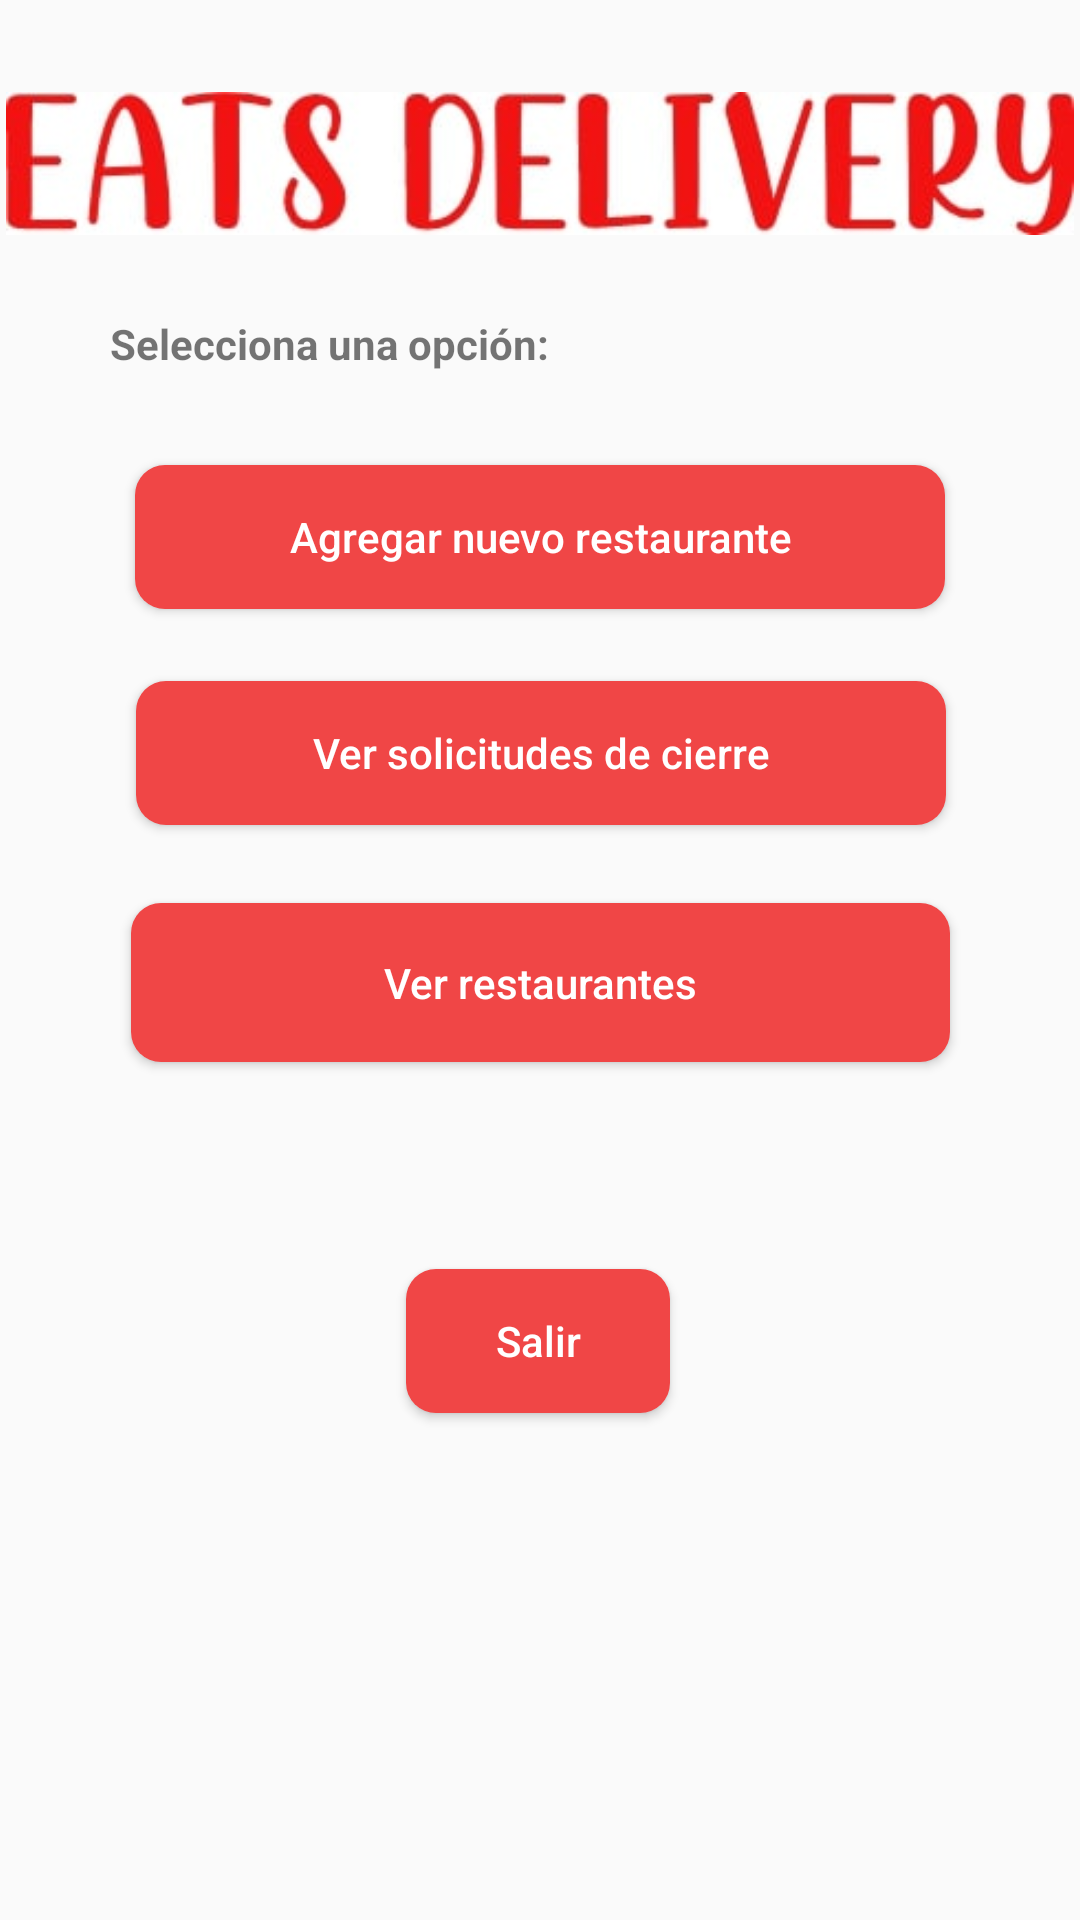

Here is an Android app screen rendered from its layout file. Give the layout XML and the strings, colors and styles it references.
<!-- AndroidManifest.xml: application theme Theme.EATSDelivery -->
<!-- res/layout/activity_menu_gerente.xml -->
<?xml version="1.0" encoding="utf-8"?>
<androidx.constraintlayout.widget.ConstraintLayout xmlns:android="http://schemas.android.com/apk/res/android"
    xmlns:app="http://schemas.android.com/apk/res-auto"
    xmlns:tools="http://schemas.android.com/tools"
    android:layout_width="match_parent"
    android:layout_height="match_parent">

    <Button
        android:id="@+id/ver_rests"
        android:layout_width="273dp"
        android:layout_height="53dp"
        android:layout_marginTop="26dp"
        android:background="@drawable/custom_button"
        android:onClick="seeRests"
        android:text="Ver restaurantes"
        android:textAllCaps="false"
        android:textColor="#ffff"
        app:layout_constraintEnd_toEndOf="parent"
        app:layout_constraintStart_toStartOf="parent"
        app:layout_constraintTop_toBottomOf="@+id/sol_deletions" />

    <Button
        android:id="@+id/salir2"
        android:layout_width="wrap_content"
        android:layout_height="wrap_content"
        android:layout_marginBottom="168dp"
        android:background="@drawable/custom_button"
        android:onClick="quit"
        android:text="@string/salir"
        android:textAllCaps="false"
        android:textColor="#ffff"
        app:layout_constraintBottom_toBottomOf="parent"
        app:layout_constraintEnd_toEndOf="parent"
        app:layout_constraintHorizontal_bias="0.498"
        app:layout_constraintStart_toStartOf="parent"
        app:layout_constraintTop_toBottomOf="@+id/ver_rests"
        app:layout_constraintVertical_bias="0.987" />

    <ImageView
        android:id="@+id/imageView17"
        android:layout_width="356dp"
        android:layout_height="53dp"
        android:layout_marginTop="28dp"
        android:contentDescription="TODO"
        app:layout_constraintEnd_toEndOf="parent"
        app:layout_constraintStart_toStartOf="parent"
        app:layout_constraintTop_toTopOf="parent"
        app:srcCompat="@drawable/t1" />

    <Button
        android:id="@+id/sol_deletions"
        android:layout_width="270dp"
        android:layout_height="48dp"
        android:layout_marginTop="24dp"
        android:background="@drawable/custom_button"
        android:onClick="seeDelRequests"
        android:text="Ver solicitudes de cierre"
        android:textAllCaps="false"
        android:textColor="#ffff"
        app:layout_constraintEnd_toEndOf="parent"
        app:layout_constraintHorizontal_bias="0.503"
        app:layout_constraintStart_toStartOf="parent"
        app:layout_constraintTop_toBottomOf="@+id/agregar_rest" />

    <Button
        android:id="@+id/agregar_rest"
        android:layout_width="270dp"
        android:layout_height="48dp"
        android:layout_marginTop="32dp"
        android:background="@drawable/custom_button"
        android:onClick="addRest"
        android:text="Agregar nuevo restaurante"
        android:textAllCaps="false"
        android:textColor="#ffff"
        app:layout_constraintEnd_toEndOf="parent"
        app:layout_constraintStart_toStartOf="parent"
        app:layout_constraintTop_toBottomOf="@+id/textView27" />

    <TextView
        android:id="@+id/textView27"
        android:layout_width="286dp"
        android:layout_height="18dp"
        android:layout_marginTop="24dp"
        android:text="@string/selecciona_una_opci_n"
        android:textAlignment="viewStart"
        android:textStyle="bold"
        app:layout_constraintEnd_toEndOf="parent"
        app:layout_constraintHorizontal_bias="0.496"
        app:layout_constraintStart_toStartOf="parent"
        app:layout_constraintTop_toBottomOf="@+id/imageView17" />
</androidx.constraintlayout.widget.ConstraintLayout>
<!-- resources referenced by this layout -->
<resources>
  <!-- drawable custom_button (drawable) -->
  <?xml version="1.0" encoding="utf-8"?>
  <shape xmlns:android="http://schemas.android.com/apk/res/android" android:shape="rectangle">
      <solid android:color="#F04646"/>
      <corners
          android:radius="10dp"/>
  </shape>
  <!-- drawable t1: jpg bitmap (drawable, 10894 bytes) -->
  <string name="salir">Salir</string>
  <string name="selecciona_una_opci_n">Selecciona una opción:</string>
  <style name="Theme.EATSDelivery" parent="Theme.AppCompat.DayNight.NoActionBar">
          
          <item name="colorPrimary">@color/purple_500</item>
          <item name="colorPrimaryVariant">@color/purple_700</item>
          <item name="colorOnPrimary">@color/white</item>
          
          <item name="colorSecondary">@color/teal_200</item>
          <item name="colorSecondaryVariant">@color/teal_700</item>
          <item name="colorOnSecondary">@color/black</item>
          
          <item name="android:statusBarColor" tools:targetApi="l">?attr/colorPrimaryVariant</item>
          
      </style>
  <color name="purple_500">#FF6200EE</color>
  <color name="purple_700">#FF3700B3</color>
  <color name="white">#FFFFFFFF</color>
  <color name="teal_200">#FF03DAC5</color>
  <color name="teal_700">#FF018786</color>
  <color name="black">#FF000000</color>
</resources>
